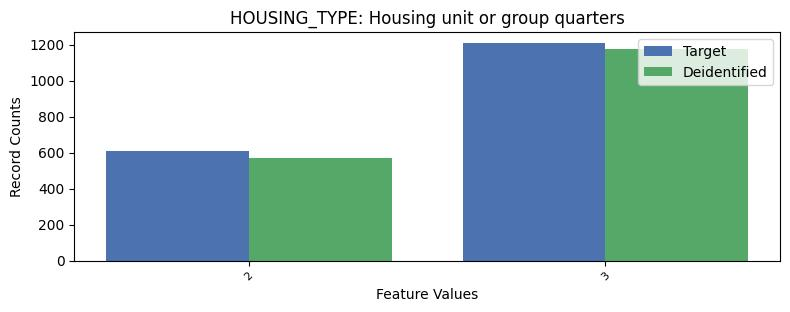

Source data for this figure (header and first rows):
, HOUSING_TYPE, count_target, count_deidentified
0, 1, 25435, 25509
1, 3, 1209, 1176
2, 2, 609, 568
